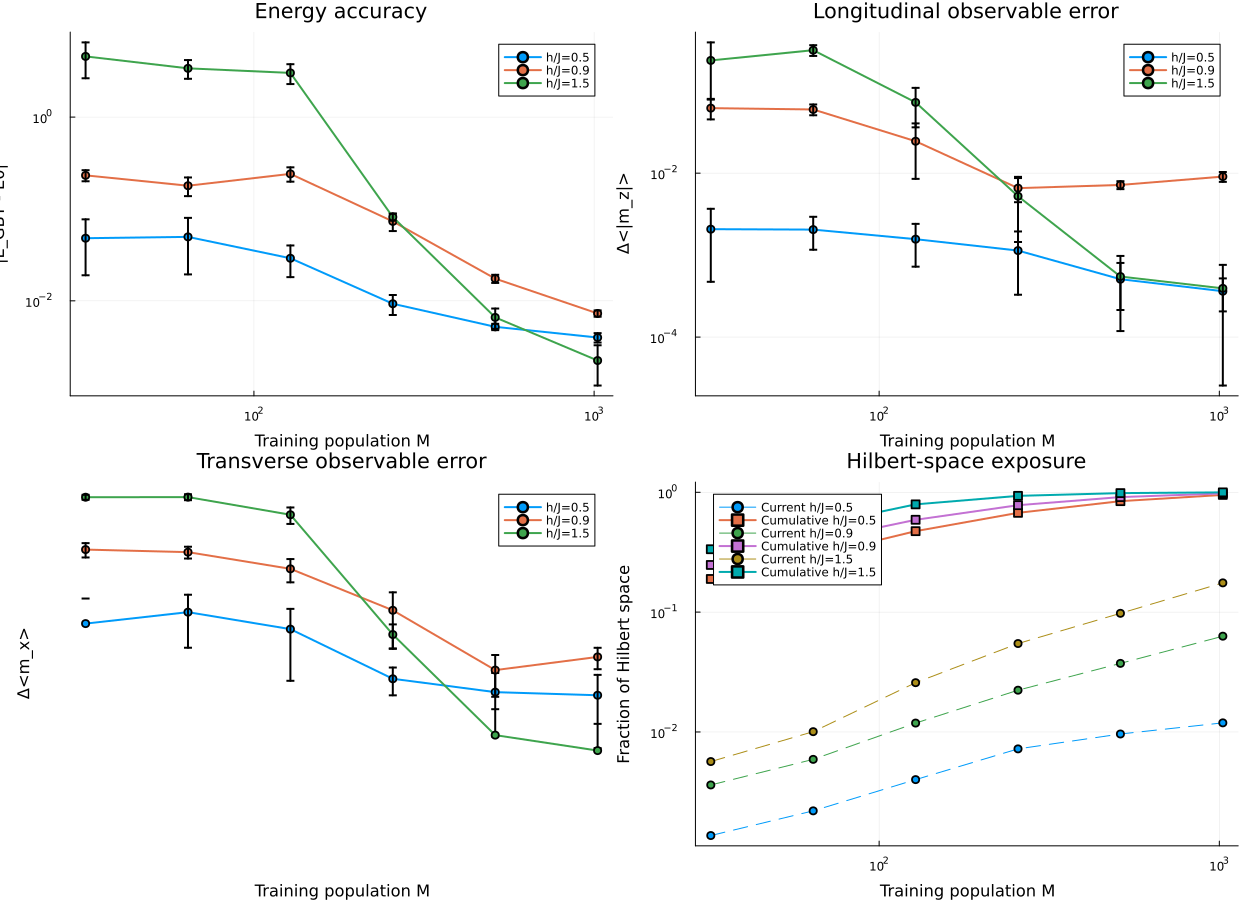

The data file committed next to this chart (first rows):
h, N, nsamples, run, success, energy_error, abs_mz_error, mx_error, instantaneous_coverage, cumulative_coverage, final_variance, max_variance, mean_acceptance, final_acceptance, mean_unique_fraction, final_unique_fraction, final_fit_mse, max_fit_mse, runtime
0.5, 12, 32, 1, true, 0.09403, 0.002297, 0.02503, 0.0009766, 0.2051, 0.954, 15.87, 0.2311, 0.04948, 0.5533, 0.125, 3.9412230381940394e-30, 2.786, 0.1904
0.5, 12, 32, 2, true, 0.04649, 0.004606, 0.0008811, 0.001465, 0.1917, 0.04255, 14.99, 0.1667, 0.03906, 0.3808, 0.1875, 1.8777187754743535e-6, 2.687, 0.134
0.5, 12, 32, 3, true, 0.02749, 0.0006912, 0.01254, 0.001465, 0.1985, 0.06197, 19.86, 0.202, 0.03385, 0.4465, 0.1875, 0.0008319, 2.628, 0.1614
0.5, 12, 32, 4, true, 0.05279, 0.0007088, 0.01042, 0.001953, 0.1787, 0.244, 13.8, 0.1473, 0.04557, 0.3752, 0.25, 0.0005789, 2.711, 0.1473
0.5, 12, 32, 5, true, 0.01942, 0.002058, 0.0005027, 0.0009766, 0.1714, 0.1492, 15.39, 0.1604, 0.05859, 0.3694, 0.125, 2.686672272420194e-32, 3.918, 0.1493
0.5, 12, 64, 1, true, 0.04416, 0.003304, 0.008887, 0.002686, 0.3394, 0.2684, 16.12, 0.1964, 0.04036, 0.4363, 0.1719, 0.007279, 4.852, 0.3666
0.5, 12, 64, 2, true, 0.05031, 0.002467, 0.008007, 0.001953, 0.2834, 0.1424, 13.56, 0.1527, 0.03841, 0.3555, 0.125, 4.779435898239974e-31, 4.501, 0.318
0.5, 12, 64, 3, true, 0.04256, 0.000964, 0.009951, 0.002197, 0.2844, 0.002544, 13.07, 0.1509, 0.03385, 0.3385, 0.1406, 0.0001664, 4.332, 0.3214
0.5, 12, 64, 4, true, 0.01375, 0.001853, 0.01252, 0.001709, 0.2876, 0.05446, 11.94, 0.1605, 0.02018, 0.3365, 0.1094, 0.0007632, 4.638, 0.2744
0.5, 12, 64, 5, true, 0.09754, 0.001648, 0.0287, 0.002441, 0.2781, 0.06963, 13.81, 0.1503, 0.0332, 0.3425, 0.1562, 0.003836, 3.915, 0.3385
0.5, 12, 128, 1, true, 0.01183, 0.001307, 0.008534, 0.003662, 0.4597, 0.149, 12.61, 0.1606, 0.03027, 0.3143, 0.1172, 0.001044, 6.664, 0.6112
0.5, 12, 128, 2, true, 0.03531, 0.002089, 0.005227, 0.004639, 0.4424, 0.08729, 13.31, 0.1681, 0.0306, 0.3371, 0.1484, 0.009004, 7.147, 0.6744
0.5, 12, 128, 3, true, 0.03628, 0.0006388, 0.01887, 0.00415, 0.4866, 0.2594, 13.67, 0.1768, 0.02962, 0.3552, 0.1328, 0.01882, 6.706, 0.7108
0.5, 12, 128, 4, true, 0.0375, 0.001051, 0.008124, 0.003906, 0.4814, 0.1071, 15.52, 0.1778, 0.0319, 0.3501, 0.125, 0.001014, 7.554, 0.6683
0.5, 12, 128, 5, true, 0.02441, 0.002736, 0.001494, 0.003662, 0.4988, 0.01933, 13.08, 0.1796, 0.0319, 0.3521, 0.1172, 0.0005035, 7.699, 0.6593
0.5, 12, 256, 1, true, 0.007422, 0.000698, 0.001789, 0.00708, 0.665, 0.1097, 13.24, 0.1759, 0.03646, 0.2981, 0.1133, 0.003084, 7.648, 1.241
0.5, 12, 256, 2, true, 0.007555, 0.001075, 0.001418, 0.006592, 0.6775, 0.02226, 11.47, 0.1847, 0.03971, 0.3177, 0.1055, 0.004125, 7.911, 1.414
0.5, 12, 256, 3, true, 0.01277, 0.001169, 0.001589, 0.007812, 0.6628, 0.07408, 11, 0.1801, 0.03597, 0.3073, 0.125, 0.007345, 6.931, 1.344
0.5, 12, 256, 4, true, 0.008288, 0.0002957, 0.003342, 0.006592, 0.6782, 0.0846, 12.1, 0.1804, 0.03809, 0.3001, 0.1055, 0.005484, 8.377, 1.352
0.5, 12, 256, 5, true, 0.01043, 0.002441, 0.002332, 0.008057, 0.6846, 0.0363, 13.09, 0.1933, 0.03841, 0.3309, 0.1289, 0.002326, 8.36, 1.381
0.5, 12, 512, 1, true, 0.005047, 0.0004612, 0.001123, 0.008789, 0.8247, 0.005317, 13.6, 0.1863, 0.03499, 0.2652, 0.07031, 0.0005092, 8.794, 2.552
0.5, 12, 512, 2, true, 0.005095, 0.0006664, 0.0007521, 0.009521, 0.8525, 0.0241, 12.37, 0.1979, 0.03507, 0.2837, 0.07617, 0.003406, 8.41, 2.609
0.5, 12, 512, 3, true, 0.005594, 0.0008873, 0.0005326, 0.01025, 0.8389, 0.02065, 12.34, 0.1918, 0.03581, 0.274, 0.08203, 0.001624, 8.599, 2.599
0.5, 12, 512, 4, true, 0.004669, 0.0004278, 0.001693, 0.009033, 0.8608, 0.003571, 11.36, 0.1941, 0.0367, 0.2776, 0.07227, 0.001196, 8.297, 2.627
0.5, 12, 512, 5, true, 0.005655, 9.749247044066323e-5, 0.003096, 0.0105, 0.8386, 0.04857, 12.49, 0.1916, 0.03345, 0.2763, 0.08398, 0.001451, 8.506, 2.587
0.5, 12, 1024, 1, true, 0.003831, 0.000352, 0.003044, 0.009277, 0.9492, 0.01408, 11.52, 0.1997, 0.03357, 0.2329, 0.03711, 0.001508, 8.25, 5.128
0.5, 12, 1024, 2, true, 0.004815, 0.0003716, 0.001188, 0.01343, 0.9497, 0.02395, 11.74, 0.1985, 0.03825, 0.2311, 0.05371, 0.008832, 8.182, 5.244
0.5, 12, 1024, 3, true, 0.003833, 0.0005998, 0.0003994, 0.01343, 0.9521, 0.01343, 11.83, 0.2002, 0.03361, 0.2337, 0.05371, 0.006127, 8.469, 5.099
0.5, 12, 1024, 4, true, 0.003747, 0.0003306, 0.0007578, 0.0127, 0.9504, 0.02666, 11.67, 0.1996, 0.03805, 0.2331, 0.05078, 0.006496, 8.118, 5.11
0.5, 12, 1024, 5, true, 0.0037, 0.0001594, 0.001207, 0.01074, 0.9551, 0.009053, 11.82, 0.2017, 0.03605, 0.2333, 0.04297, 0.002822, 8.394, 5.073
0.9, 12, 32, 1, true, 0.1973, 0.08941, 0.1055, 0.00293, 0.2158, 2.095, 26.36, 0.2417, 0.09375, 0.5594, 0.375, 0.007961, 4.192, 0.1974
0.9, 12, 32, 2, true, 0.228, 0.05974, 0.07375, 0.003906, 0.2393, 1.436, 30.64, 0.2665, 0.112, 0.6017, 0.5, 0.08205, 2.349, 0.2038
0.9, 12, 32, 3, true, 0.2227, 0.05633, 0.07744, 0.00415, 0.2678, 0.6424, 36.55, 0.3244, 0.1706, 0.699, 0.5312, 0.2088, 2.761, 0.219
0.9, 12, 32, 4, true, 0.2849, 0.04332, 0.06445, 0.003418, 0.2598, 0.8097, 20.83, 0.2786, 0.1146, 0.6219, 0.4375, 0.08013, 2.496, 0.2465
0.9, 12, 32, 5, true, 0.2279, 0.06174, 0.0736, 0.003662, 0.2551, 1.999, 14.17, 0.2718, 0.1406, 0.6371, 0.4688, 0.06477, 2.725, 0.2249
0.9, 12, 64, 1, true, 0.2097, 0.06374, 0.08945, 0.006348, 0.3735, 0.6838, 13.65, 0.2628, 0.123, 0.554, 0.4062, 0.1, 5.009, 0.4169
0.9, 12, 64, 2, true, 0.1371, 0.04861, 0.05604, 0.004639, 0.386, 0.1683, 14.21, 0.2864, 0.1413, 0.5928, 0.2969, 0.03372, 4.407, 0.424
0.9, 12, 64, 3, true, 0.1319, 0.07123, 0.07481, 0.007324, 0.4014, 0.984, 15.04, 0.281, 0.1315, 0.5766, 0.4688, 0.1224, 4.735, 0.3781
0.9, 12, 64, 4, true, 0.1999, 0.06252, 0.07669, 0.006104, 0.3789, 2.062, 11.65, 0.2624, 0.1328, 0.5699, 0.3906, 0.03423, 4.371, 0.4229
0.9, 12, 64, 5, true, 0.2166, 0.05294, 0.07049, 0.005127, 0.4124, 0.6925, 13.21, 0.2925, 0.1315, 0.6199, 0.3281, 0.04432, 4.551, 0.4211
0.9, 12, 128, 1, true, 0.2465, 0.03314, 0.05094, 0.0105, 0.584, 1.541, 12.57, 0.3017, 0.1657, 0.5802, 0.3359, 0.33, 7.24, 0.8995
0.9, 12, 128, 2, true, 0.2605, 0.0007546, 0.03009, 0.01294, 0.5928, 1.302, 14.94, 0.3151, 0.1774, 0.6006, 0.4141, 0.3918, 6.793, 0.9275
0.9, 12, 128, 3, true, 0.2993, 0.02991, 0.05926, 0.01099, 0.5671, 1.233, 11.57, 0.294, 0.1468, 0.5604, 0.3516, 0.4671, 6.381, 0.8861
0.9, 12, 128, 4, true, 0.1993, 0.04173, 0.05865, 0.01147, 0.6013, 1.374, 12.81, 0.3134, 0.1484, 0.5878, 0.3672, 0.3719, 6.335, 0.8841
0.9, 12, 128, 5, true, 0.199, 0.01696, 0.03094, 0.01343, 0.6013, 1.436, 11.92, 0.3086, 0.181, 0.5738, 0.4297, 0.3105, 5.582, 0.8608
0.9, 12, 256, 1, true, 0.09534, 0.007467, 0.02234, 0.02222, 0.7739, 0.4712, 12.37, 0.3326, 0.1833, 0.5437, 0.3555, 0.3052, 7.72, 1.716
0.9, 12, 256, 2, true, 0.0843, 0.009036, 0.02387, 0.02417, 0.7898, 0.4233, 11.93, 0.3402, 0.1834, 0.5503, 0.3867, 0.2271, 7.79, 1.7
0.9, 12, 256, 3, true, 0.06503, 0.007548, 0.01358, 0.02002, 0.7725, 0.3045, 12.68, 0.3349, 0.1737, 0.5432, 0.3203, 0.1397, 6.618, 1.733
0.9, 12, 256, 4, true, 0.06004, 0.005095, 0.0004623, 0.02271, 0.7842, 0.2533, 10.86, 0.3416, 0.1891, 0.5601, 0.3633, 0.1519, 7.378, 1.791
0.9, 12, 256, 5, true, 0.06131, 0.003673, 0.01147, 0.02246, 0.7803, 0.6571, 11.79, 0.3393, 0.186, 0.5556, 0.3594, 0.3386, 6.888, 1.757
0.9, 12, 512, 1, true, 0.01557, 0.008268, 0.004369, 0.03613, 0.9131, 0.1143, 12.03, 0.3632, 0.2017, 0.5075, 0.2891, 0.07906, 8.306, 3.559
0.9, 12, 512, 2, true, 0.0197, 0.007603, 0.003226, 0.03784, 0.9102, 0.185, 13.74, 0.3603, 0.1952, 0.5052, 0.3027, 0.103, 9.243, 3.574
0.9, 12, 512, 3, true, 0.01807, 0.006666, 0.001132, 0.03882, 0.9155, 0.1255, 11.72, 0.3594, 0.1994, 0.5057, 0.3105, 0.09078, 8.192, 3.468
0.9, 12, 512, 4, true, 0.0157, 0.007152, 0.003359, 0.03711, 0.9084, 0.1403, 11.9, 0.3558, 0.1892, 0.499, 0.2969, 0.1087, 7.856, 3.507
0.9, 12, 512, 5, true, 0.01813, 0.006206, 0.001284, 0.03687, 0.9121, 0.1082, 11.31, 0.3586, 0.1943, 0.5014, 0.2949, 0.07352, 8.23, 3.539
0.9, 12, 1024, 1, true, 0.007678, 0.009711, 0.00464, 0.0625, 0.9775, 0.04465, 11.48, 0.3677, 0.1965, 0.4304, 0.25, 0.03971, 8.196, 6.876
0.9, 12, 1024, 2, true, 0.007527, 0.007274, 0.002005, 0.0603, 0.9812, 0.06381, 12.73, 0.3723, 0.1902, 0.4347, 0.2412, 0.0505, 8.99, 6.831
0.9, 12, 1024, 3, true, 0.0065, 0.01045, 0.004782, 0.06226, 0.9773, 0.05072, 12.11, 0.3709, 0.2031, 0.434, 0.249, 0.04148, 8.624, 6.859
0.9, 12, 1024, 4, true, 0.006873, 0.008381, 0.00365, 0.06934, 0.9766, 0.05872, 12.9, 0.3647, 0.208, 0.4279, 0.2773, 0.05039, 8.642, 6.911
0.9, 12, 1024, 5, true, 0.00786, 0.009583, 0.004279, 0.06055, 0.9761, 0.04187, 11.69, 0.3688, 0.2024, 0.4297, 0.2422, 0.03139, 8.477, 6.808
... 30 more rows
